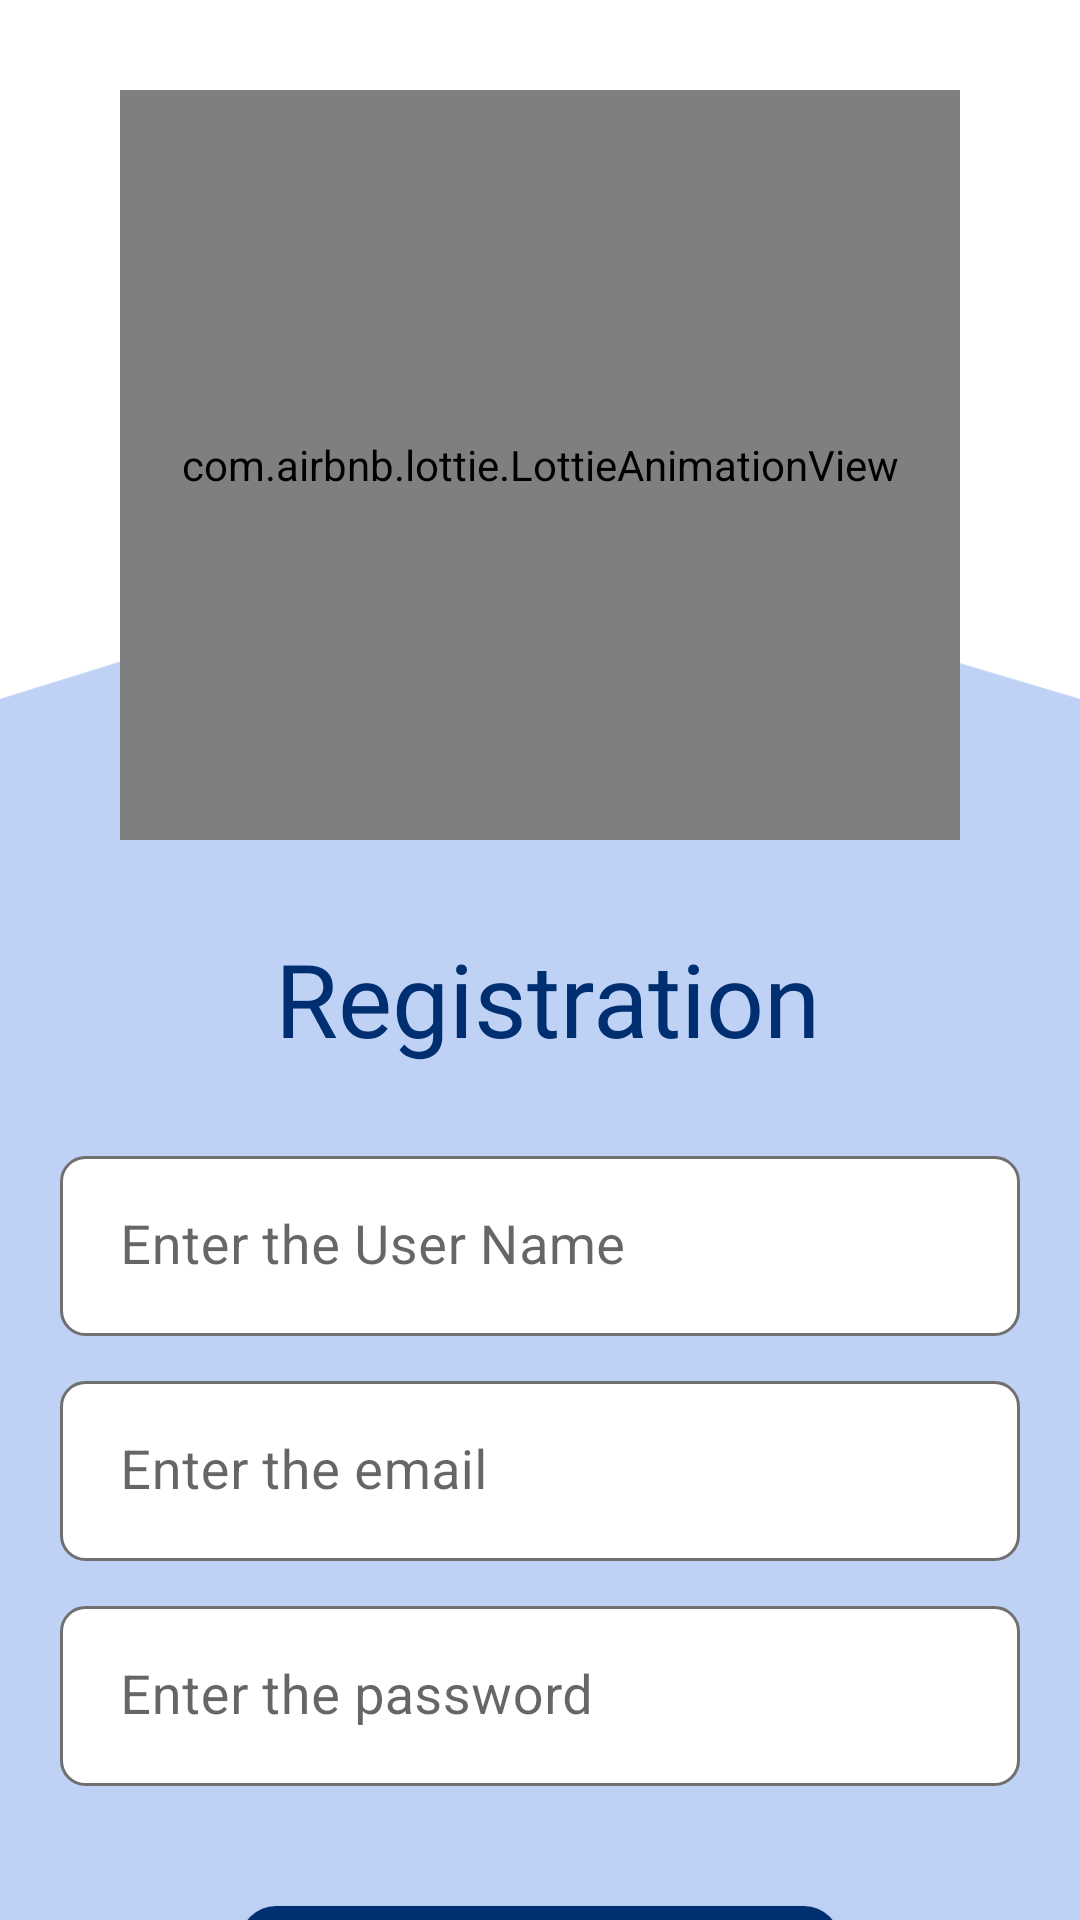

Reconstruct the res/layout file that produces this screen, plus the resources it refers to.
<!-- AndroidManifest.xml: application theme Theme.TravelGuideApp -->
<!-- res/layout/fragment_register.xml -->
<?xml version="1.0" encoding="utf-8"?>
<androidx.constraintlayout.widget.ConstraintLayout xmlns:android="http://schemas.android.com/apk/res/android"
    xmlns:app="http://schemas.android.com/apk/res-auto"
    xmlns:tools="http://schemas.android.com/tools"
    android:layout_width="match_parent"
    android:layout_height="match_parent"
    tools:context=".ui.view.fragment.register.RegisterFragment">

    <ImageView
        android:id="@+id/imageView"
        android:layout_width="match_parent"
        android:layout_height="match_parent"
        android:scaleType="fitEnd"
        android:src="@drawable/rectangle_top_rounded_shape"
        app:layout_constraintBottom_toBottomOf="parent"
        app:layout_constraintEnd_toEndOf="parent"
        app:layout_constraintStart_toStartOf="parent" />

    <com.airbnb.lottie.LottieAnimationView
        android:id="@+id/registerAnimation"
        android:layout_width="match_parent"
        android:layout_height="250dp"
        android:layout_marginStart="40dp"
        android:layout_marginTop="30dp"
        android:layout_marginEnd="40dp"
        android:scaleType="fitCenter"
        app:layout_constraintEnd_toEndOf="parent"
        app:layout_constraintStart_toStartOf="parent"
        app:layout_constraintTop_toTopOf="parent"
        app:lottie_autoPlay="true"
        app:lottie_rawRes="@raw/register" />

    <TextView
        android:id="@+id/registrationTitle"
        android:layout_width="match_parent"
        android:layout_height="wrap_content"
        android:layout_marginStart="15dp"
        android:layout_marginTop="30dp"
        android:layout_marginEnd="10dp"
        android:fontFamily="@font/lobster"
        android:text="@string/registration_text"
        android:textAlignment="center"
        android:textColor="@color/app_main_color_dark2"
        android:textSize="34sp"
        app:layout_constraintEnd_toEndOf="parent"
        app:layout_constraintStart_toStartOf="parent"
        app:layout_constraintTop_toBottomOf="@+id/registerAnimation" />

    <com.google.android.material.textfield.TextInputLayout
        android:id="@+id/userNameInputRegisterLayout"
        android:layout_width="match_parent"
        android:layout_height="60dp"
        android:layout_marginStart="20dp"
        android:layout_marginTop="30dp"
        android:layout_marginEnd="20dp"
        app:boxCornerRadiusBottomEnd="8dp"
        app:boxCornerRadiusBottomStart="8dp"
        app:boxCornerRadiusTopEnd="8dp"
        app:boxCornerRadiusTopStart="8dp"
        app:boxStrokeColor="@color/app_main_color_dark"
        app:boxStrokeWidth="0dp"
        app:boxStrokeWidthFocused="0dp"
        app:layout_constraintEnd_toEndOf="parent"
        app:layout_constraintStart_toStartOf="parent"
        app:layout_constraintTop_toBottomOf="@+id/registrationTitle">

        <EditText
            android:id="@+id/userNameInputTextRegister"
            android:layout_width="match_parent"
            android:layout_height="60dp"
            android:background="@drawable/custom_input_background"
            android:hint="@string/enter_the_username_text"
            android:importantForAutofill="no"
            android:inputType="text"
            android:paddingStart="20dp"
            android:textColor="@color/black"
            android:textSize="18sp"
            tools:ignore="SpeakableTextPresentCheck" />
    </com.google.android.material.textfield.TextInputLayout>


    <com.google.android.material.textfield.TextInputLayout
        android:id="@+id/emailInputRegisterLayout"
        android:layout_width="match_parent"
        android:layout_height="60dp"
        android:layout_marginStart="20dp"
        android:layout_marginTop="15dp"
        android:layout_marginEnd="20dp"
        app:boxCornerRadiusBottomEnd="8dp"
        app:boxCornerRadiusBottomStart="8dp"
        app:boxCornerRadiusTopEnd="8dp"
        app:boxCornerRadiusTopStart="8dp"
        app:boxStrokeColor="@color/app_main_color_dark"
        app:boxStrokeWidth="0dp"
        app:boxStrokeWidthFocused="0dp"
        app:layout_constraintEnd_toEndOf="parent"
        app:layout_constraintStart_toStartOf="parent"
        app:layout_constraintTop_toBottomOf="@+id/userNameInputRegisterLayout">

        <EditText
            android:id="@+id/emailInputTextRegister"
            android:layout_width="match_parent"
            android:layout_height="60dp"
            android:background="@drawable/custom_input_background"
            android:hint="@string/enter_the_email_text"
            android:importantForAutofill="no"
            android:inputType="textEmailAddress"
            android:paddingStart="20dp"
            android:textColor="@color/black"
            android:textSize="18sp"
            tools:ignore="SpeakableTextPresentCheck" />
    </com.google.android.material.textfield.TextInputLayout>


    <com.google.android.material.textfield.TextInputLayout
        android:id="@+id/passwordInputRegisterLayout"
        android:layout_width="match_parent"
        android:layout_height="60dp"
        android:layout_marginStart="20dp"
        android:layout_marginTop="15dp"
        android:layout_marginEnd="20dp"
        app:boxCornerRadiusBottomEnd="8dp"
        app:boxCornerRadiusBottomStart="8dp"
        app:boxCornerRadiusTopEnd="8dp"
        app:boxCornerRadiusTopStart="8dp"
        app:boxStrokeColor="@color/app_main_color_dark"
        app:boxStrokeWidth="0dp"
        app:boxStrokeWidthFocused="0dp"
        app:layout_constraintEnd_toEndOf="parent"
        app:layout_constraintStart_toStartOf="parent"
        app:layout_constraintTop_toBottomOf="@+id/emailInputRegisterLayout">

        <EditText
            android:id="@+id/passwordInputTextRegister"
            android:layout_width="match_parent"
            android:layout_height="60dp"
            android:background="@drawable/custom_input_background"
            android:hint="@string/enter_the_password_text"
            android:importantForAutofill="no"
            android:inputType="textPassword"
            android:paddingStart="20dp"
            android:textColor="@color/black"
            android:textSize="18sp"
            tools:ignore="SpeakableTextPresentCheck" />
    </com.google.android.material.textfield.TextInputLayout>


    <ImageView
        android:id="@+id/passwordVisibile"
        android:layout_width="30dp"
        android:layout_height="30dp"
        android:elevation="5dp"
        android:src="@drawable/visibility"
        android:visibility="invisible"
        app:layout_constraintBottom_toBottomOf="@id/passwordInputRegisterLayout"
        app:layout_constraintEnd_toEndOf="@id/passwordInputRegisterLayout"
        app:layout_constraintHorizontal_bias="0.952"
        app:layout_constraintStart_toStartOf="@id/passwordInputRegisterLayout"
        app:layout_constraintTop_toTopOf="@id/passwordInputRegisterLayout"
        app:layout_constraintVertical_bias="0.48" />

    <ImageView
        android:id="@+id/passwordVisibileOff"
        android:layout_width="30dp"
        android:layout_height="30dp"
        android:elevation="5dp"
        android:src="@drawable/visibility_off"
        android:visibility="visible"
        app:layout_constraintBottom_toBottomOf="@id/passwordInputRegisterLayout"
        app:layout_constraintEnd_toEndOf="@id/passwordInputRegisterLayout"
        app:layout_constraintHorizontal_bias="0.952"
        app:layout_constraintStart_toStartOf="@id/passwordInputRegisterLayout"
        app:layout_constraintTop_toTopOf="@id/passwordInputRegisterLayout"
        app:layout_constraintVertical_bias="0.48" />


    <androidx.appcompat.widget.AppCompatButton
        android:id="@+id/registerButton"
        android:layout_width="200dp"
        android:layout_height="55dp"
        android:layout_marginTop="40dp"
        android:background="@drawable/custom_button_background"
        android:text="@string/register_text"
        android:textSize="17sp"
        android:textAllCaps="false"
        android:textColor="@color/white"
        app:layout_constraintStart_toStartOf="parent"
        app:layout_constraintEnd_toEndOf="parent"
        app:layout_constraintTop_toBottomOf="@+id/passwordInputRegisterLayout"
        />
    
    <TextView
        android:id="@+id/goToLogin"
        android:layout_width="match_parent"
        android:layout_height="wrap_content"
        android:layout_marginTop="15dp"
        android:text="@string/have_an_account_text"
        android:textAlignment="center"
        android:textSize="16sp"
        android:textStyle="bold"
        app:layout_constraintStart_toStartOf="parent"
        app:layout_constraintEnd_toEndOf="parent"
        app:layout_constraintTop_toBottomOf="@id/registerButton"
        />


</androidx.constraintlayout.widget.ConstraintLayout>
<!-- resources referenced by this layout -->
<resources>
  <color name="app_main_color_dark">#9917205E</color>
  <color name="app_main_color_dark2">#002F71</color>
  <color name="black">#000000</color>
  <color name="white">#FFFFFF</color>
  <!-- drawable custom_button_background (drawable) -->
  <?xml version="1.0" encoding="utf-8"?>
  <shape xmlns:android="http://schemas.android.com/apk/res/android"
      android:shape="rectangle">
      <solid android:color="@color/app_main_color_dark2"  />
      <corners android:radius="12dp"/>
  
  </shape>
  <!-- drawable custom_input_background (drawable) -->
  <?xml version="1.0" encoding="utf-8"?>
  <shape xmlns:android="http://schemas.android.com/apk/res/android"
      android:shape="rectangle">
      <solid android:color="@color/white"  />
      <corners android:radius="8dp"/>
  
      <stroke android:color="@color/gray" android:width="1dp"/>
  </shape>
  <!-- drawable rectangle_top_rounded_shape (drawable) -->
  <vector xmlns:android="http://schemas.android.com/apk/res/android"
      android:width="375dp"
      android:height="459dp"
      android:viewportWidth="375"
      android:viewportHeight="459">
    <path
        android:pathData="M0,35L38.28,23.11C132.95,-6.3 234.23,-6.9 329.24,21.38L375,35V459H0V35Z"
        android:fillColor="@color/app_main_color_light_extra"/>
  
  </vector>
  <string name="enter_the_email_text">Enter the email</string>
  <string name="enter_the_password_text">Enter the password</string>
  <string name="enter_the_username_text">Enter the User Name</string>
  <string name="have_an_account_text">Do you have an account ? &lt;font color=#F84D4D&gt;Login&lt;/font&gt;</string>
  <string name="register_text">Register</string>
  <string name="registration_text">Registration</string>
  <style name="Theme.TravelGuideApp" parent="Theme.MaterialComponents.DayNight.DarkActionBar">
          
          <item name="colorPrimary">@color/app_main_color_dark</item>
          <item name="colorPrimaryVariant">@color/purple_700</item>
          <item name="colorOnPrimary">@color/white</item>
          
          <item name="colorSecondary">@color/teal_200</item>
          <item name="colorSecondaryVariant">@color/teal_700</item>
          <item name="colorOnSecondary">@color/black</item>
          
          <item name="android:statusBarColor">@color/app_main_color_dark</item>
          
          <item name="windowNoTitle">true</item>
          <item name="windowActionBar">false</item>
      </style>
  <color name="gray">#707070</color>
  <color name="app_main_color_light_extra">#CCAFC7F4</color>
  <color name="purple_700">#FF3700B3</color>
  <color name="teal_200">#FF03DAC5</color>
  <color name="teal_700">#FF018786</color>
</resources>
